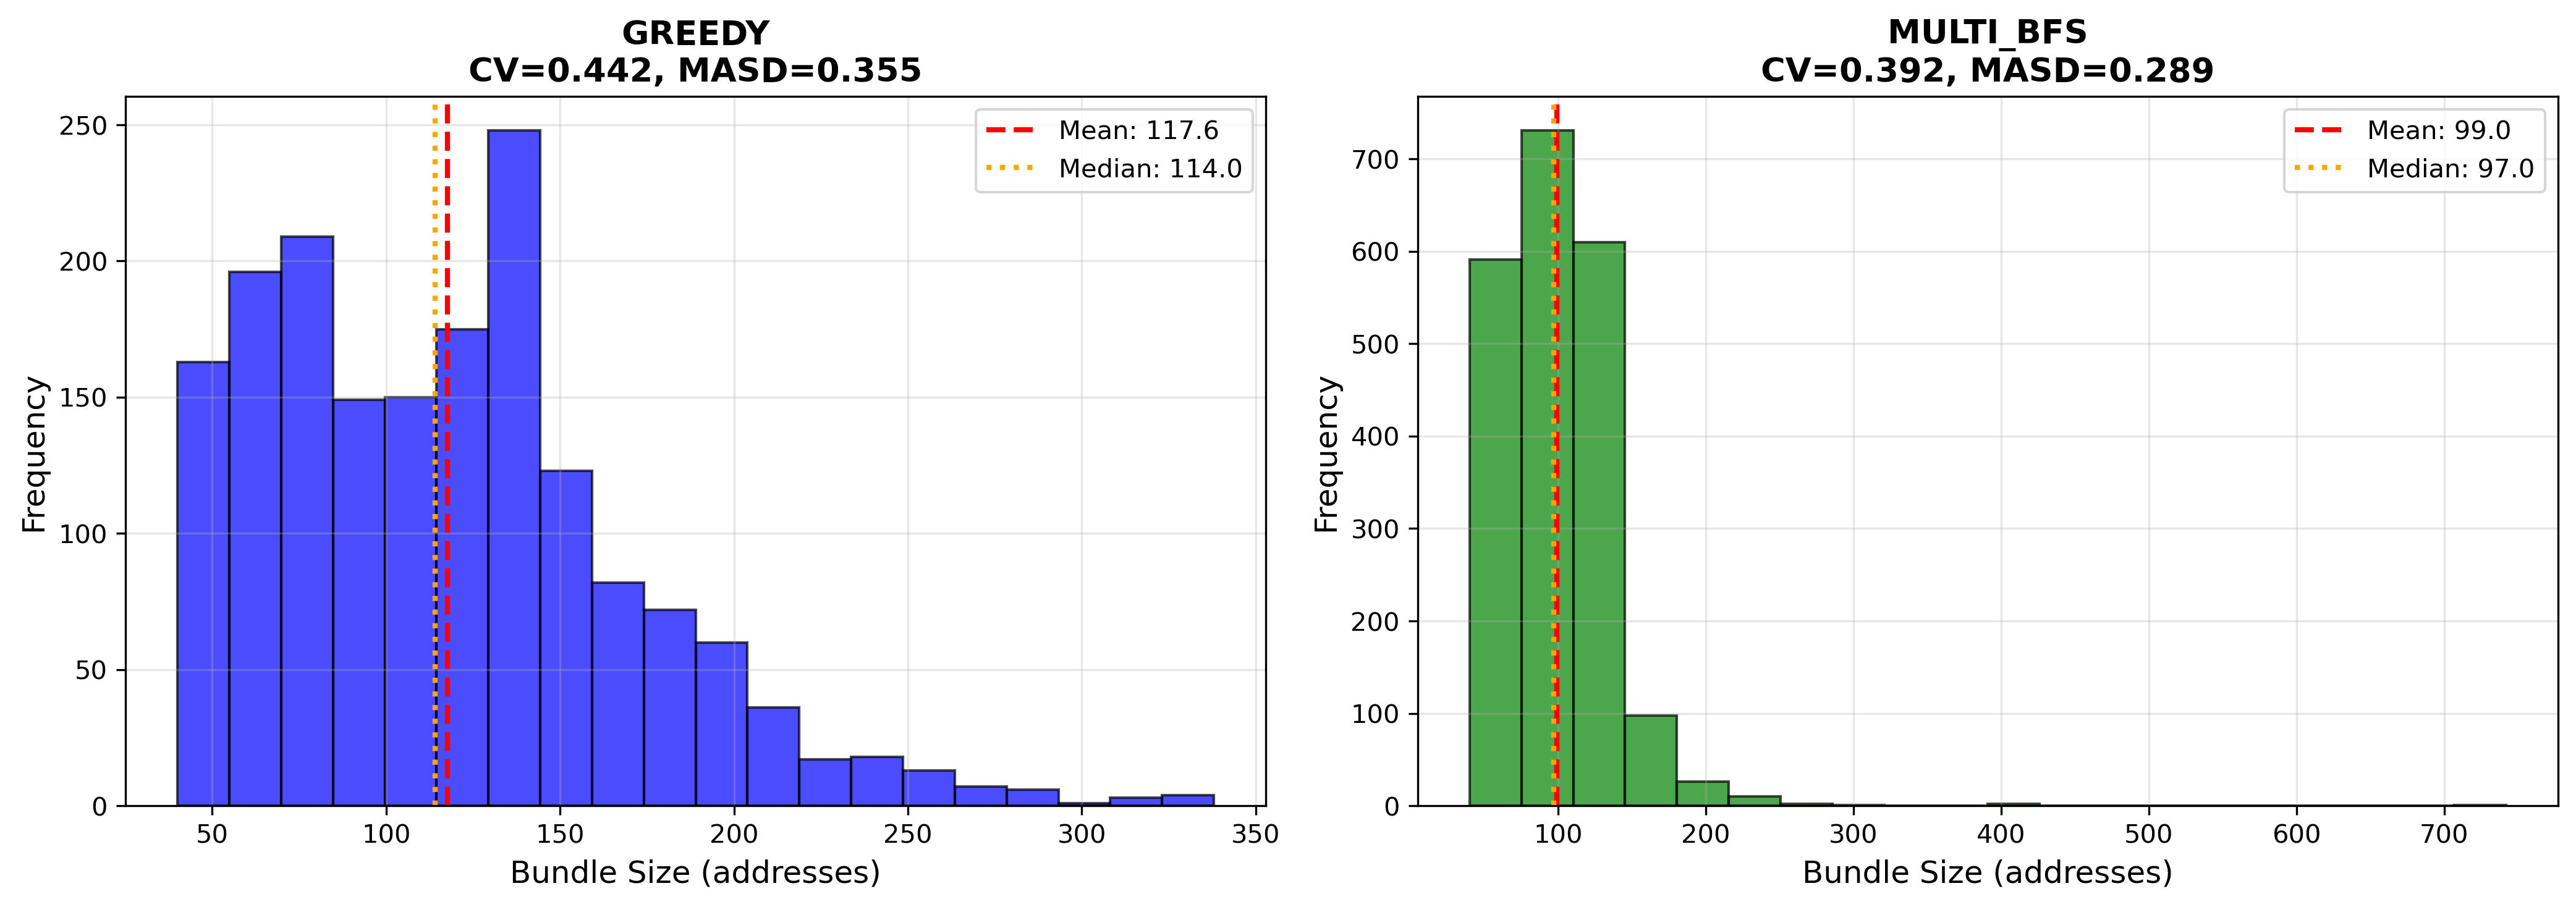

Data behind this chart, as committed beside it:
total_addrs, bundle_seg_count, method, bundle_id_orig
51.0, 5.0, greedy, 1.0
142.0, 15.0, greedy, 2.0
131.0, 13.0, greedy, 3.0
160.0, 16.0, greedy, 5.0
141.0, 9.0, greedy, 7.0
132.0, 9.0, greedy, 8.0
143.0, 15.0, greedy, 9.0
139.0, 17.0, greedy, 10.0
132.0, 10.0, greedy, 11.0
126.0, 4.0, greedy, 15.0
161.0, 8.0, greedy, 16.0
180.0, 5.0, greedy, 17.0
134.0, 7.0, greedy, 18.0
97.0, 9.0, greedy, 20.0
120.0, 14.0, greedy, 23.0
158.0, 15.0, greedy, 24.0
79.0, 7.0, greedy, 25.0
100.0, 12.0, greedy, 26.0
152.0, 7.0, greedy, 27.0
204.0, 15.0, greedy, 29.0
150.0, 14.0, greedy, 30.0
134.0, 9.0, greedy, 31.0
156.0, 10.0, greedy, 32.0
195.0, 11.0, greedy, 34.0
107.0, 8.0, greedy, 35.0
94.0, 6.0, greedy, 41.0
110.0, 7.0, greedy, 44.0
123.0, 10.0, greedy, 45.0
100.0, 9.0, greedy, 48.0
95.0, 10.0, greedy, 52.0
183.0, 11.0, greedy, 55.0
64.0, 4.0, greedy, 56.0
124.0, 10.0, greedy, 57.0
79.0, 8.0, greedy, 58.0
140.0, 8.0, greedy, 59.0
103.0, 6.0, greedy, 62.0
111.0, 8.0, greedy, 63.0
50.0, 4.0, greedy, 64.0
112.0, 6.0, greedy, 65.0
70.0, 4.0, greedy, 68.0
214.0, 11.0, greedy, 69.0
156.0, 13.0, greedy, 70.0
193.0, 14.0, greedy, 71.0
146.0, 11.0, greedy, 72.0
153.0, 15.0, greedy, 73.0
104.0, 5.0, greedy, 74.0
95.0, 7.0, greedy, 75.0
79.0, 8.0, greedy, 76.0
124.0, 8.0, greedy, 77.0
46.0, 4.0, greedy, 78.0
95.0, 5.0, greedy, 80.0
79.0, 8.0, greedy, 81.0
103.0, 7.0, greedy, 82.0
135.0, 7.0, greedy, 83.0
178.0, 11.0, greedy, 84.0
153.0, 11.0, greedy, 85.0
132.0, 7.0, greedy, 86.0
64.0, 4.0, greedy, 88.0
241.0, 15.0, greedy, 89.0
79.0, 8.0, greedy, 90.0
... 3,744 more rows
